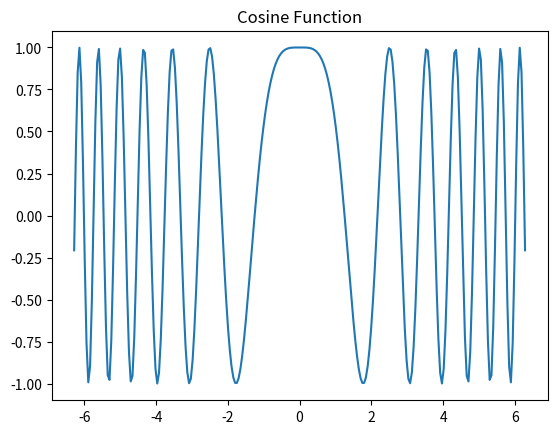
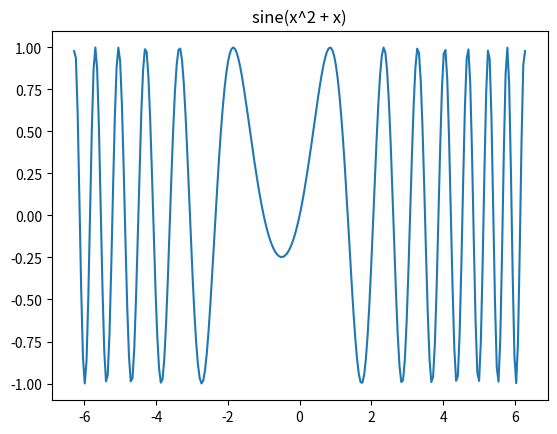

These figures' Python source, in order:
#  Write a python program to plot the functions 𝑓(𝑥) = sin(𝑥2 + 𝑥) and 
# 𝑓(𝑥) = cos(𝑥2) ranging from −2𝜋 to 2𝜋 in 
# (a) a single frame and (b) side by side. Also mention the title and legends in the figure. 

import matplotlib.pyplot as plt
import numpy as np

n1 = 2 * -np.pi
n2 = 2 * np.pi
x = np.linspace(n1, n2, 256)
c = np.cos(x**2)
plt.plot(x,c)
plt.title("Cosine Function")
plt.show()

s = np.sin(x**2 + x)
plt.plot(x,s)
plt.title("sine(x^2 + x)")
plt.show()
